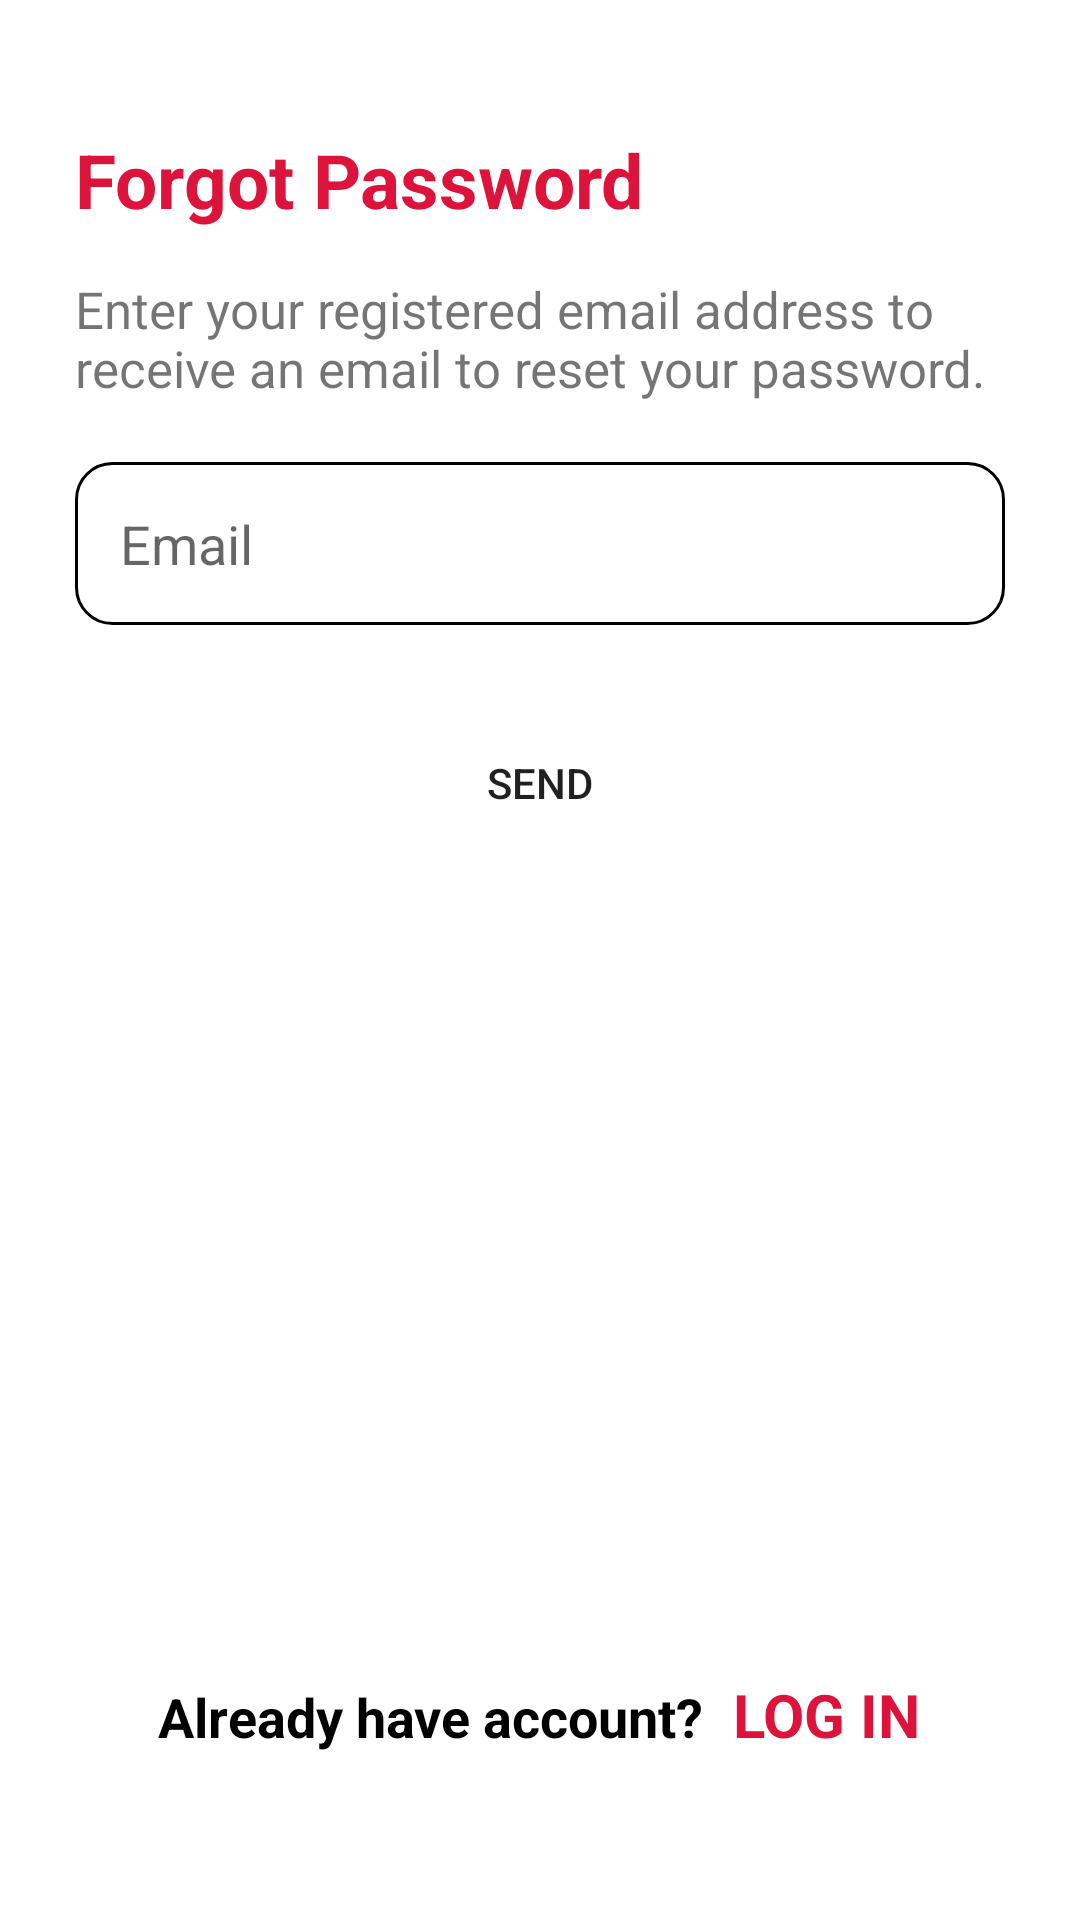

This screen was rendered from an Android layout file. Write that file and the resources it references.
<!-- AndroidManifest.xml: application theme Theme.RestaurantManagement -->
<!-- res/layout/activity_forgot_password.xml -->
<?xml version="1.0" encoding="utf-8"?>
<LinearLayout xmlns:android="http://schemas.android.com/apk/res/android"
    xmlns:app="http://schemas.android.com/apk/res-auto"
    xmlns:tools="http://schemas.android.com/tools"
    android:layout_width="match_parent"
    android:layout_height="match_parent"
    android:padding="25dp"
    android:orientation="vertical"
    tools:context=".ForgotPasswordActivity">

    <TextView
        android:layout_width="match_parent"
        android:layout_height="wrap_content"
        android:text="Forgot Password"
        android:textSize="25dp"
        android:textStyle="bold"
        android:textColor="@color/red"
        android:layout_marginTop="18dp"/>

    <TextView
        android:layout_width="match_parent"
        android:layout_height="wrap_content"
        android:text="Enter your registered email address to receive an email to reset your password."
        android:textSize="17dp"
        android:layout_marginTop="15dp"/>

    <EditText
        android:id="@+id/emailET"
        android:layout_width="match_parent"
        android:layout_height="wrap_content"
        android:background="@drawable/rect_text_box"
        android:layout_marginTop="20dp"
        android:hint="Email"
        android:padding="15dp"/>

    <Button
        android:id="@+id/sendButton"
        android:layout_width="170dp"
        android:layout_height="55dp"
        android:text="Send"
        android:background="@drawable/rect_button"
        android:layout_gravity="center"
        android:layout_marginTop="25dp"/>


    <LinearLayout
        android:layout_width="match_parent"
        android:layout_height="fill_parent"
        android:gravity="bottom|center"
        android:layout_marginBottom="30dp"
        android:orientation="horizontal">

        <TextView
            android:layout_width="wrap_content"
            android:layout_height="wrap_content"
            android:text="Already have account?"
            android:textSize="18dp"
            android:textStyle="bold"
            android:textColor="@color/black"/>

        <TextView
            android:id="@+id/loginTextView"
            android:layout_width="wrap_content"
            android:layout_height="wrap_content"
            android:text="LOG IN"
            android:textStyle="bold"
            android:textSize="20dp"
            android:clickable="true"
            android:textColor="@color/red"
            android:layout_marginLeft="10dp"/>

    </LinearLayout>

</LinearLayout>
<!-- resources referenced by this layout -->
<resources>
  <color name="black">#FF000000</color>
  <color name="red">#dc143c</color>
  <!-- drawable rect_text_box (drawable) -->
  <?xml version="1.0" encoding="utf-8"?>
  <shape android:shape="rectangle" xmlns:android="http://schemas.android.com/apk/res/android">
  
      <solid android:color="@color/white" />
  
      <stroke android:color="@color/black"
               android:width="1dp"/>
  
      <corners android:radius="12dp" />
  </shape>
  <style name="Theme.RestaurantManagement" parent="Theme.MaterialComponents.Light.NoActionBar">
          
          <item name="colorPrimary">@color/red</item>
          <item name="colorPrimaryVariant">@color/red</item>
          <item name="colorOnPrimary">@color/white</item>
          
          <item name="colorSecondary">@color/teal_200</item>
          <item name="colorSecondaryVariant">@color/teal_700</item>
          <item name="colorOnSecondary">@color/black</item>
          
          <item name="android:statusBarColor">?attr/colorPrimaryVariant</item>
          
      </style>
  <color name="white">#FFFFFFFF</color>
  <color name="teal_200">#FF03DAC5</color>
  <color name="teal_700">#FF018786</color>
</resources>
